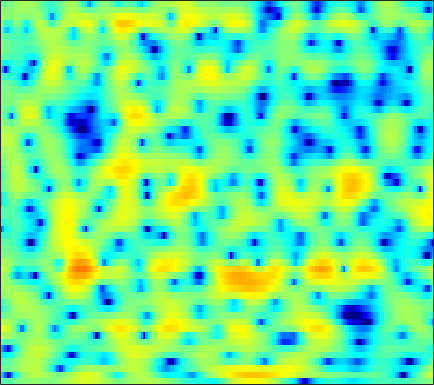

The file beside this chart, header and first rows:
-2.7911, -2.6044, -2.3281, -2.017, -1.771, -1.429, -1.0813, -0.8241, -0.48746, -0.18054, 0.086543, 0.25366, 0.42692, 0.54272, 0.58995, 0.60531, 0.57473, 0.52143, 0.41752, 0.28975, 0.17983, 0.11178, 0.055508, 0.064132
-7.502, -9.758, -14.46, -21.47, -17.4, -10.91, -6.989, -4.905, -2.791, -1.201, 0.01565, 0.7341, 1.477, 2.011, 2.293, 2.524, 2.611, 2.592, 2.462, 2.229, 1.91, 1.628, 1.217, 0.7993
-1.034, -1.075, -1.04, -0.8894, -0.6889, -0.3085, 0.1727, 0.5796, 1.132, 1.654, 2.12, 2.414, 2.715, 2.891, 2.933, 2.865, 2.642, 2.366, 1.839, 1.114, 0.1604, -0.7261, -2.188, -4.068
-3.161, -2.77, -2.242, -1.702, -1.293, -0.7359, -0.1714, 0.2445, 0.78, 1.276, 1.716, 2.001, 2.299, 2.489, 2.554, 2.53, 2.378, 2.177, 1.787, 1.265, 0.6137, 0.04684, -0.798, -1.725
-7.323, -7.132, -6.79, -6.205, -5.552, -4.456, -3.218, -2.279, -1.081, 0.003352, 0.9315, 1.526, 2.177, 2.664, 2.927, 3.135, 3.2, 3.154, 2.968, 2.644, 2.187, 1.758, 1.071, 0.2523
-9.292, -11.27, -15.32, -19.68, -16.44, -10.9, -7.137, -5.041, -2.883, -1.214, 0.082, 0.8651, 1.696, 2.316, 2.664, 2.986, 3.16, 3.2, 3.133, 2.937, 2.623, 2.318, 1.821, 1.231
-1.983, -2.333, -2.698, -2.865, -2.814, -2.526, -2.042, -1.591, -0.9502, -0.3097, 0.2803, 0.6831, 1.156, 1.544, 1.772, 1.987, 2.078, 2.063, 1.937, 1.695, 1.356, 1.052, 0.6002, 0.1309
2.925, 2.597, 2.124, 1.619, 1.222, 0.6805, 0.1461, -0.2197, -0.6129, -0.787, -0.6738, -0.4096, 0.09571, 0.6464, 1.02, 1.376, 1.518, 1.469, 1.183, 0.6292, -0.1933, -0.9747, -2.194, -3.468
5.322, 4.97, 4.351, 3.52, 2.707, 1.297, -0.6634, -2.673, -6.611, -13.13, -12.91, -7.817, -3.53, -0.9392, 0.3645, 1.484, 2.058, 2.174, 1.942, 1.246, 0.03813, -1.261, -3.663, -7.196
2.468, 2.447, 2.293, 1.978, 1.608, 0.9509, 0.1148, -0.5837, -1.491, -2.109, -2.089, -1.652, -0.7491, 0.1785, 0.7717, 1.35, 1.686, 1.762, 1.617, 1.206, 0.5712, -0.01547, -0.8803, -1.764
-2.287, -1.596, -0.7969, -0.1664, 0.1964, 0.5506, 0.7692, 0.8787, 0.9847, 1.085, 1.211, 1.325, 1.476, 1.604, 1.677, 1.712, 1.668, 1.558, 1.316, 0.9748, 0.5424, 0.1689, -0.3804, -0.9753
-6.746, -4.843, -2.899, -1.421, -0.5497, 0.3635, 1.035, 1.408, 1.781, 2.029, 2.168, 2.207, 2.18, 2.078, 1.954, 1.716, 1.388, 1.097, 0.677, 0.2474, -0.1876, -0.5146, -0.9329, -1.307
-4.409, -3.103, -1.589, -0.3496, 0.412, 1.213, 1.816, 2.144, 2.438, 2.582, 2.58, 2.497, 2.278, 1.938, 1.588, 1.01, 0.3004, -0.305, -1.194, -2.143, -3.01, -3.496, -3.8, -3.673
-0.4241, 0.1429, 0.8415, 1.434, 1.793, 2.152, 2.396, 2.496, 2.53, 2.441, 2.244, 2.027, 1.628, 1.091, 0.5823, -0.2383, -1.273, -2.251, -3.976, -6.389, -9.973, -14.12, -18.96, -12.09
1.212, 1.427, 1.605, 1.669, 1.646, 1.542, 1.355, 1.175, 0.878, 0.5274, 0.1314, -0.2102, -0.7088, -1.251, -1.672, -2.267, -2.913, -3.463, -4.246, -5.136, -6.035, -6.479, -6.34, -5.204
1.578, 1.464, 1.112, 0.551, 0.02665, -0.769, -1.607, -2.189, -2.834, -3.332, -3.824, -4.249, -4.928, -5.708, -6.268, -6.776, -6.717, -6.265, -5.34, -4.355, -3.443, -2.755, -1.781, -0.7539
2.283, 1.847, 0.9152, -0.4972, -1.966, -4.569, -7.893, -10.37, -11.17, -9.444, -8.052, -7.678, -8.186, -10.18, -13.18, -23.1, -19.65, -12.27, -7.363, -4.455, -2.419, -1.284, -0.164, 0.7269
3.484, 3.159, 2.38, 1.101, -0.2152, -2.459, -5.094, -6.854, -7.384, -6.198, -4.942, -4.291, -3.965, -4.09, -4.239, -4.239, -3.725, -2.916, -1.591, -0.4711, 0.4408, 0.8979, 1.062, 0.7115
1.657, 1.797, 1.682, 1.292, 0.871, 0.1797, -0.5179, -0.9414, -1.377, -1.617, -1.677, -1.664, -1.614, -1.476, -1.334, -1.094, -0.7046, -0.3639, 0.06562, 0.5169, 0.7787, 0.789, 0.5396, -0.201
-0.5049, -0.2218, -0.0895, -0.1566, -0.3179, -0.6802, -1.114, -1.472, -1.982, -2.472, -2.921, -3.228, -3.498, -3.566, -3.501, -3.208, -2.705, -2.251, -1.627, -0.9556, -0.3672, -0.02041, 0.3664, 0.6485
-0.9249, -0.8622, -0.8715, -1.021, -1.228, -1.608, -2.167, -2.713, -3.579, -4.631, -5.892, -6.908, -8.218, -9.122, -9.185, -8.306, -6.848, -5.64, -4.032, -2.626, -1.386, -0.5319, 0.4564, 1.332
-1.585, -1.665, -1.746, -1.875, -2.047, -2.384, -2.944, -3.53, -4.577, -6.049, -8.067, -10.13, -14.27, -22.5, -28.58, -16.34, -11.15, -8.607, -5.966, -3.91, -2.199, -1.034, 0.3385, 1.544
-4.649, -4.432, -3.93, -3.413, -3.123, -3, -3.121, -3.402, -4.057, -4.987, -6.164, -7.174, -8.452, -9.463, -9.751, -9.382, -8.48, -7.529, -6.127, -4.623, -2.965, -1.753, -0.1819, 1.3
-15.29, -10.41, -6.812, -4.725, -3.735, -2.949, -2.628, -2.636, -2.911, -3.424, -4.136, -4.74, -5.636, -6.574, -7.264, -8.241, -9.137, -9.626, -9.574, -8.206, -5.875, -3.958, -1.534, 0.5804
-5.835, -5.275, -4.231, -3.272, -2.768, -2.309, -2.184, -2.286, -2.617, -3.185, -3.925, -4.583, -5.613, -6.729, -7.753, -9.502, -12.02, -15.19, -21.99, -16.83, -9.632, -6.197, -2.691, -0.05224
-2.137, -2.212, -2.164, -2.068, -2.038, -2.132, -2.419, -2.788, -3.527, -4.521, -5.716, -6.683, -7.867, -8.742, -9.121, -9.237, -9.161, -8.898, -8.133, -6.801, -4.92, -3.376, -1.343, 0.5125
-2.796, -2.683, -2.403, -2.133, -1.981, -2.028, -2.361, -2.861, -3.944, -5.585, -7.992, -10.49, -15.2, -18.98, -16.07, -11.75, -8.845, -7.157, -5.418, -3.782, -2.337, -1.275, 0.09324, 1.354
-8.05, -6.173, -4.06, -2.555, -1.81, -1.217, -1.112, -1.337, -2.007, -3.161, -4.789, -6.288, -8.25, -9.212, -8.706, -7.161, -5.495, -4.427, -3.168, -2.133, -1.212, -0.5429, 0.3472, 1.285
-8.043, -5.706, -3.199, -1.35, -0.3973, 0.4978, 0.9763, 1.1, 1.002, 0.6449, 0.1158, -0.3377, -0.8712, -1.329, -1.527, -1.705, -1.749, -1.837, -1.994, -2.294, -2.6, -2.694, -2.5, -1.66
-2.206, -1.534, -0.4927, 0.5477, 1.235, 1.957, 2.441, 2.655, 2.717, 2.586, 2.29, 1.983, 1.484, 0.9381, 0.4816, -0.1813, -0.9538, -1.659, -2.939, -4.789, -7.688, -11.22, -18.24, -11.95
-2.474, -1.479, -0.1916, 0.9207, 1.631, 2.36, 2.828, 3.011, 3.036, 2.822, 2.393, 1.954, 1.224, 0.4222, -0.2199, -1.041, -1.877, -2.466, -3.345, -4.264, -5.463, -6.208, -6.635, -5.654
-4.841, -2.726, -0.6111, 0.9189, 1.767, 2.559, 3.005, 3.111, 2.988, 2.538, 1.76, 0.959, -0.3762, -2.019, -3.31, -4.826, -5.497, -5.372, -4.615, -3.792, -2.985, -2.478, -1.772, -1.058
-2.962, -1.508, 0.1352, 1.385, 2.089, 2.702, 2.992, 2.988, 2.694, 2.044, 1.005, -0.08172, -2.073, -4.938, -8.103, -15.75, -22.96, -12.76, -7.358, -4.389, -2.371, -1.312, -0.209, 0.5583
-0.9772, -0.1733, 0.7711, 1.527, 1.945, 2.285, 2.363, 2.261, 1.885, 1.272, 0.4126, -0.3789, -1.608, -2.973, -3.982, -5.024, -5.244, -4.788, -3.657, -2.395, -1.232, -0.4985, 0.2689, 0.7893
-0.302, 0.3841, 1.095, 1.593, 1.803, 1.9, 1.761, 1.516, 1.028, 0.3906, -0.3292, -0.8801, -1.523, -2.033, -2.258, -2.338, -2.121, -1.836, -1.284, -0.6799, -0.1043, 0.2706, 0.6387, 0.8487
0.7922, 1.383, 1.931, 2.205, 2.246, 2.06, 1.617, 1.105, 0.2083, -0.9251, -2.187, -3.086, -3.977, -4.175, -3.869, -3.051, -2.1, -1.386, -0.5502, 0.169, 0.7004, 0.984, 1.194, 1.208
2.341, 2.694, 2.974, 3.015, 2.895, 2.489, 1.784, 1.027, -0.3857, -2.394, -5.338, -8.586, -15.65, -15.16, -9.905, -5.635, -3.022, -1.626, -0.3, 0.5992, 1.165, 1.405, 1.51, 1.374
2.852, 2.974, 3.011, 2.914, 2.731, 2.354, 1.775, 1.184, 0.1558, -1.185, -2.825, -4.157, -5.551, -5.56, -4.671, -3.071, -1.603, -0.739, 0.1294, 0.6478, 0.9198, 0.9524, 0.8054, 0.4561
2.13, 2.067, 1.902, 1.693, 1.53, 1.344, 1.194, 1.084, 0.9184, 0.6948, 0.4317, 0.2511, 0.09331, 0.08896, 0.1764, 0.3553, 0.5405, 0.6201, 0.6103, 0.4678, 0.1783, -0.1171, -0.6175, -1.225
1.044, 0.6438, -0.1109, -0.9424, -1.377, -1.419, -0.7824, -0.05734, 0.9378, 1.763, 2.364, 2.672, 2.931, 2.989, 2.922, 2.665, 2.218, 1.754, 0.9314, -0.02372, -1.064, -1.795, -2.599, -3.239
0.3958, -0.501, -2.655, -6.671, -12.42, -14.9, -5.956, -2.442, 0.5225, 2.45, 3.71, 4.322, 4.78, 4.868, 4.715, 4.207, 3.29, 2.331, 0.5539, -1.897, -5.074, -7.7, -9.299, -7.911
0.156, -0.2843, -1.258, -2.461, -3.111, -3.044, -1.781, -0.493, 1.116, 2.426, 3.382, 3.873, 4.23, 4.286, 4.109, 3.574, 2.66, 1.657, -0.1336, -2.602, -5.973, -8.762, -10.38, -8.416
-0.007495, -0.02718, -0.1258, -0.2266, -0.2445, -0.1093, 0.2152, 0.5489, 1.059, 1.555, 1.969, 2.207, 2.408, 2.453, 2.366, 2.08, 1.602, 1.095, 0.27, -0.6848, -1.64, -2.247, -2.771, -2.965
-0.1533, -0.08554, -0.04945, -0.04618, -0.06603, -0.06672, -0.04476, -0.01745, 0.05335, 0.1464, 0.2677, 0.3757, 0.5394, 0.6829, 0.7832, 0.8754, 0.8876, 0.8659, 0.7514, 0.562, 0.3569, 0.1938, -0.02523, -0.2138
-0.3944, -0.3643, -0.4136, -0.5445, -0.6768, -0.9268, -1.24, -1.498, -1.865, -2.179, -2.347, -2.334, -2.103, -1.639, -1.193, -0.5436, 0.07937, 0.5058, 0.9862, 1.364, 1.617, 1.736, 1.799, 1.752
-0.9076, -1.059, -1.313, -1.618, -1.879, -2.356, -3.043, -3.735, -4.948, -6.429, -7.832, -8.312, -7.647, -5.913, -4.488, -2.717, -1.158, -0.1769, 0.9681, 1.903, 2.605, 2.993, 3.325, 3.42
-2.611, -3.376, -4.064, -4.233, -4.201, -4.198, -4.6, -5.349, -7.084, -10.19, -15.98, -23.75, -16.44, -10.41, -7.655, -4.926, -2.674, -1.177, 0.5749, 2.056, 3.254, 3.932, 4.538, 4.801
-6.798, -11.25, -18.17, -11.59, -8.22, -5.837, -4.867, -4.774, -5.328, -6.379, -7.634, -8.46, -9.13, -9.374, -9.305, -8.352, -6.09, -3.925, -1.157, 1.164, 2.985, 4.007, 4.953, 5.456
-3.857, -5.392, -6.605, -6.261, -5.44, -4.406, -3.803, -3.639, -3.839, -4.38, -5.297, -6.265, -8.024, -10.96, -14.79, -22.41, -12.54, -7.697, -3.412, -0.4846, 1.632, 2.807, 3.924, 4.604
-0.9268, -1.488, -2.058, -2.388, -2.517, -2.603, -2.689, -2.793, -3.032, -3.443, -3.984, -4.471, -5.205, -5.89, -6.217, -6.059, -5.038, -3.855, -2.141, -0.5315, 0.8478, 1.711, 2.594, 3.185
0.003, -0.4017, -0.888, -1.298, -1.558, -1.854, -2.097, -2.277, -2.491, -2.718, -2.925, -3.05, -3.167, -3.137, -3.001, -2.629, -2.047, -1.5, -0.6845, 0.1567, 0.9223, 1.42, 1.96, 2.334
0.2415, -0.235, -0.8113, -1.286, -1.558, -1.833, -2.043, -2.182, -2.361, -2.484, -2.566, -2.567, -2.44, -2.17, -1.861, -1.343, -0.7589, -0.2981, 0.3174, 0.8934, 1.385, 1.682, 1.985, 2.173
-0.05139, -0.9739, -1.993, -2.572, -2.699, -2.62, -2.511, -2.486, -2.636, -2.936, -3.26, -3.395, -3.231, -2.648, -1.99, -1.005, -0.04143, 0.596, 1.288, 1.793, 2.147, 2.324, 2.454, 2.492
-0.9827, -3.805, -8.373, -9.239, -6.773, -4.063, -2.598, -2.187, -2.419, -3.653, -5.906, -8.152, -9.431, -6.301, -3.672, -1.005, 0.8343, 1.761, 2.544, 2.891, 2.914, 2.788, 2.532, 2.312
1.089, -1.027, -3.774, -4.413, -3.259, -1.492, -0.3637, -0.05958, -0.3392, -1.442, -3.464, -5.264, -6.128, -3.832, -1.714, 0.5279, 1.956, 2.577, 2.845, 2.518, 1.553, 0.3942, -1.603, -3.404
1.907, 1.35, 0.78, 0.5048, 0.4992, 0.6662, 0.8531, 0.923, 0.837, 0.6163, 0.3157, 0.1646, 0.1376, 0.4056, 0.7068, 1.102, 1.3, 1.255, 0.8171, -0.12, -1.686, -3.433, -6.866, -11.66
0.4114, 0.3994, 0.4098, 0.4798, 0.567, 0.7277, 0.906, 1.038, 1.177, 1.249, 1.299, 1.297, 1.279, 1.224, 1.152, 0.9585, 0.6346, 0.2635, -0.3907, -1.251, -2.243, -2.987, -3.878, -4.363
-1.526, -1.255, -0.9244, -0.5652, -0.2598, 0.1837, 0.6514, 0.9914, 1.422, 1.758, 1.989, 2.076, 2.089, 1.944, 1.733, 1.302, 0.7008, 0.1365, -0.7287, -1.668, -2.61, -3.22, -3.75, -3.826
